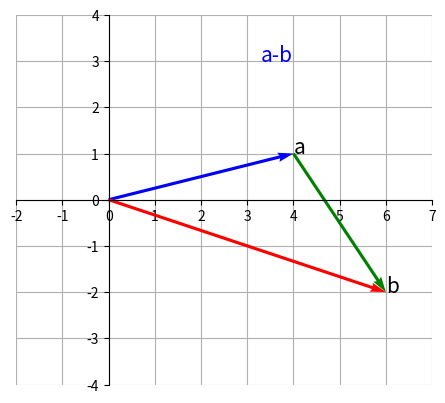

The matplotlib source for this figure:
import numpy as np
import matplotlib.pyplot as plt

a=np.array([4,1])
b=np.array([-2,3])
sum=a-b

fig=plt.figure()
ax=fig.add_subplot(1,1,1)
#벡터a를 원점에서 시작하도록 그린다.
ax.quiver(0,0,a[0],a[1],angles='xy',scale_units='xy',scale=1,color='blue')
ax.text(a[0],a[1],'a',size=15)

#벡터b를 벡터a의 끝점에서 시작하도록 그린다.
ax.quiver(a[0],a[1],-b[0],-b[1],angles='xy',scale_units='xy',scale=1,color='green')
ax.text(a[0]-b[0],a[1]-b[1],'b',size=15)

#벡터b를 벡터a의 끝점에서 시작하도록 그린다.
ax.quiver(0,0,sum[0],sum[1],angles='xy',scale_units='xy',scale=1,color='red')
ax.text(sum[0]*0.5+0.3,b[1],'a-b',size=15,color='blue')

ax.set_xticks(range(-2,8))
ax.set_yticks(range(-4,5))
ax.grid()
ax.set_axisbelow(True)
ax.set_aspect('equal',adjustable='box')

ax.spines['left'].set_position('zero')
ax.spines['bottom'].set_position('zero')
ax.spines['right'].set_color('none')
ax.spines['top'].set_color('none')
plt.show()
